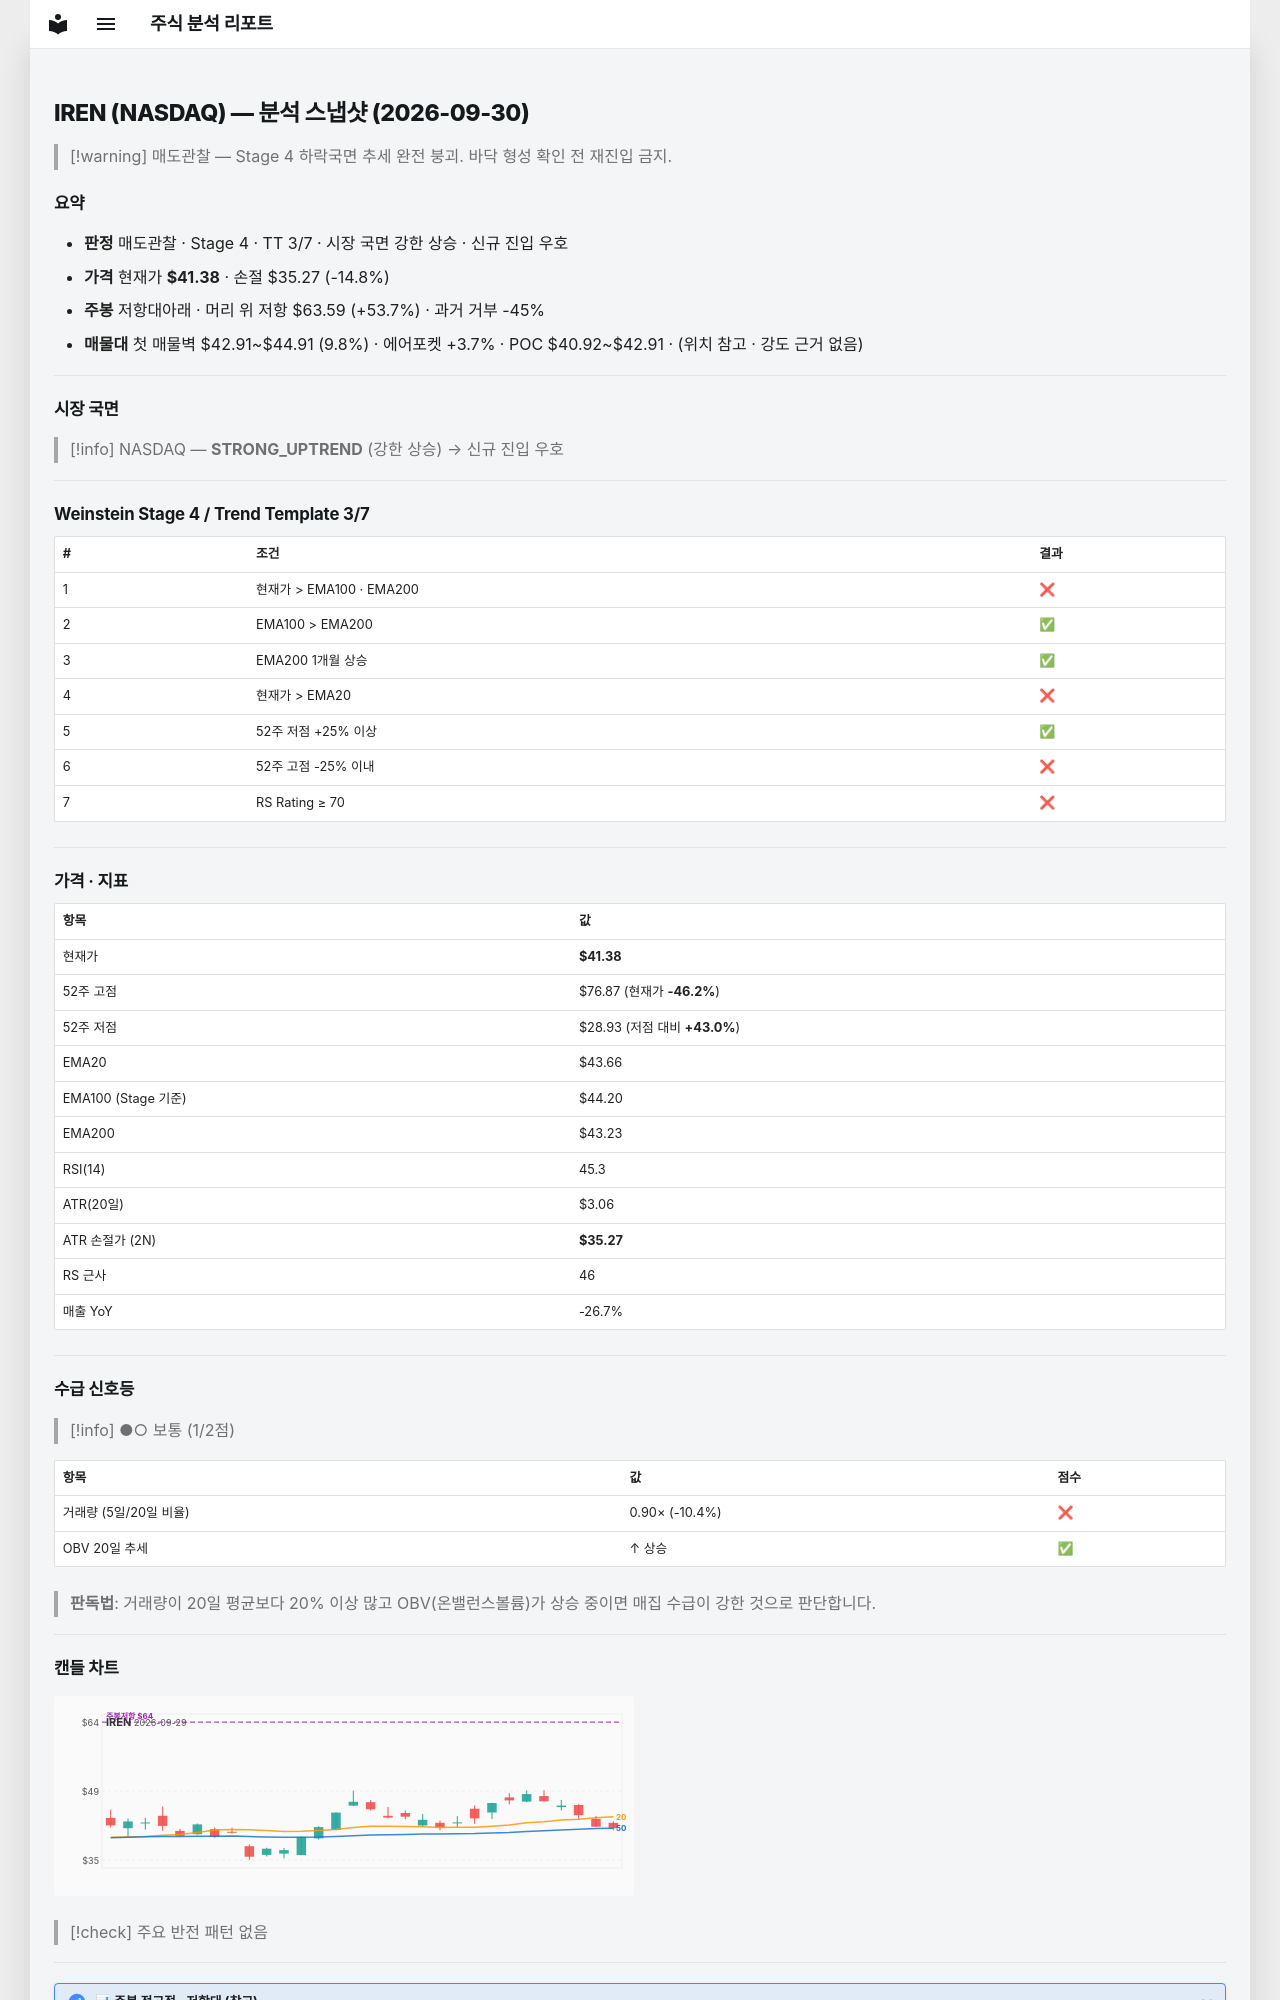

repository: soloandco/stock-reports · page: snapshots/IREN-2026-09-30/index.html · generator: mkdocs

---
type: analysis-snapshot
title: IREN 분석 스냅샷
ticker: IREN
market: NASDAQ
created: 2026-09-30
updated: 2026-09-30
bar-date: 2026-09-29
verdict: 매도관찰
real-rr: 3.63
sma50-gap-pct: -5.2
weekly-position: 저항대아래
weekly-overhead-price: 63.59
weekly-overhead-pct: 53.7
stage: 4
trend-template-score: 3
tt-max: 7
ma-set: ema-20-100-200
price: 41.380001068115234
stop-price: 35.26916230862222
market-regime: STRONG_UPTREND
supply-demand-score: 1/2
supply-demand-label: 보통
status: tracking
tags:
  - stock-agent
  - watchlist
  - IREN
  - analysis
related:
  - "[[analysis-template]]"
---

# IREN (NASDAQ) — 분석 스냅샷 (2026-09-30)

> [!warning] 매도관찰 — Stage 4 하락국면
> 추세 완전 붕괴. 바닥 형성 확인 전 재진입 금지.

## 요약

- **판정** 매도관찰 · Stage 4 · TT 3/7 · 시장 국면 강한 상승 · 신규 진입 우호
- **가격** 현재가 **$41.38** · 손절 $35.27 (-14.8%)
- **주봉** 저항대아래 · 머리 위 저항 $63.59 (+53.7%) · 과거 거부 -45%
- **매물대** 첫 매물벽 $42.91~$44.91 (9.8%) · 에어포켓 +3.7% · POC $40.92~$42.91 · (위치 참고 · 강도 근거 없음)

---

## 시장 국면

> [!info] NASDAQ — **STRONG_UPTREND** (강한 상승) → 신규 진입 우호

---

## Weinstein Stage 4 / Trend Template 3/7

| # | 조건 | 결과 |
|---|------|------|
| 1 | 현재가 > EMA100 · EMA200 | ❌ |
| 2 | EMA100 > EMA200 | ✅ |
| 3 | EMA200 1개월 상승 | ✅ |
| 4 | 현재가 > EMA20 | ❌ |
| 5 | 52주 저점 +25% 이상 | ✅ |
| 6 | 52주 고점 -25% 이내 | ❌ |
| 7 | RS Rating ≥ 70 | ❌ |

---

## 가격 · 지표

| 항목 | 값 |
|------|---|
| 현재가 | **$41.38** |
| 52주 고점 | $76.87 (현재가 **-46.2%**) |
| 52주 저점 | $28.93 (저점 대비 **+43.0%**) |
| EMA20 | $43.66 |
| EMA100 (Stage 기준) | $44.20 |
| EMA200 | $43.23 |
| RSI(14) | 45.3 |
| ATR(20일) | $3.06 |
| ATR 손절가 (2N) | **$35.27** |
| RS 근사 | 46 |
| 매출 YoY | -26.7% |

---
## 수급 신호등

> [!info] ●○ 보통 (1/2점)

| 항목 | 값 | 점수 |
|------|------|------|
| 거래량 (5일/20일 비율) | 0.90× (-10.4%) | ❌ |
| OBV 20일 추세 | ↑ 상승 | ✅ |

> **판독법**: 거래량이 20일 평균보다 20% 이상 많고 OBV(온밸런스볼륨)가 상승 중이면 매집 수급이 강한 것으로 판단합니다.

---
